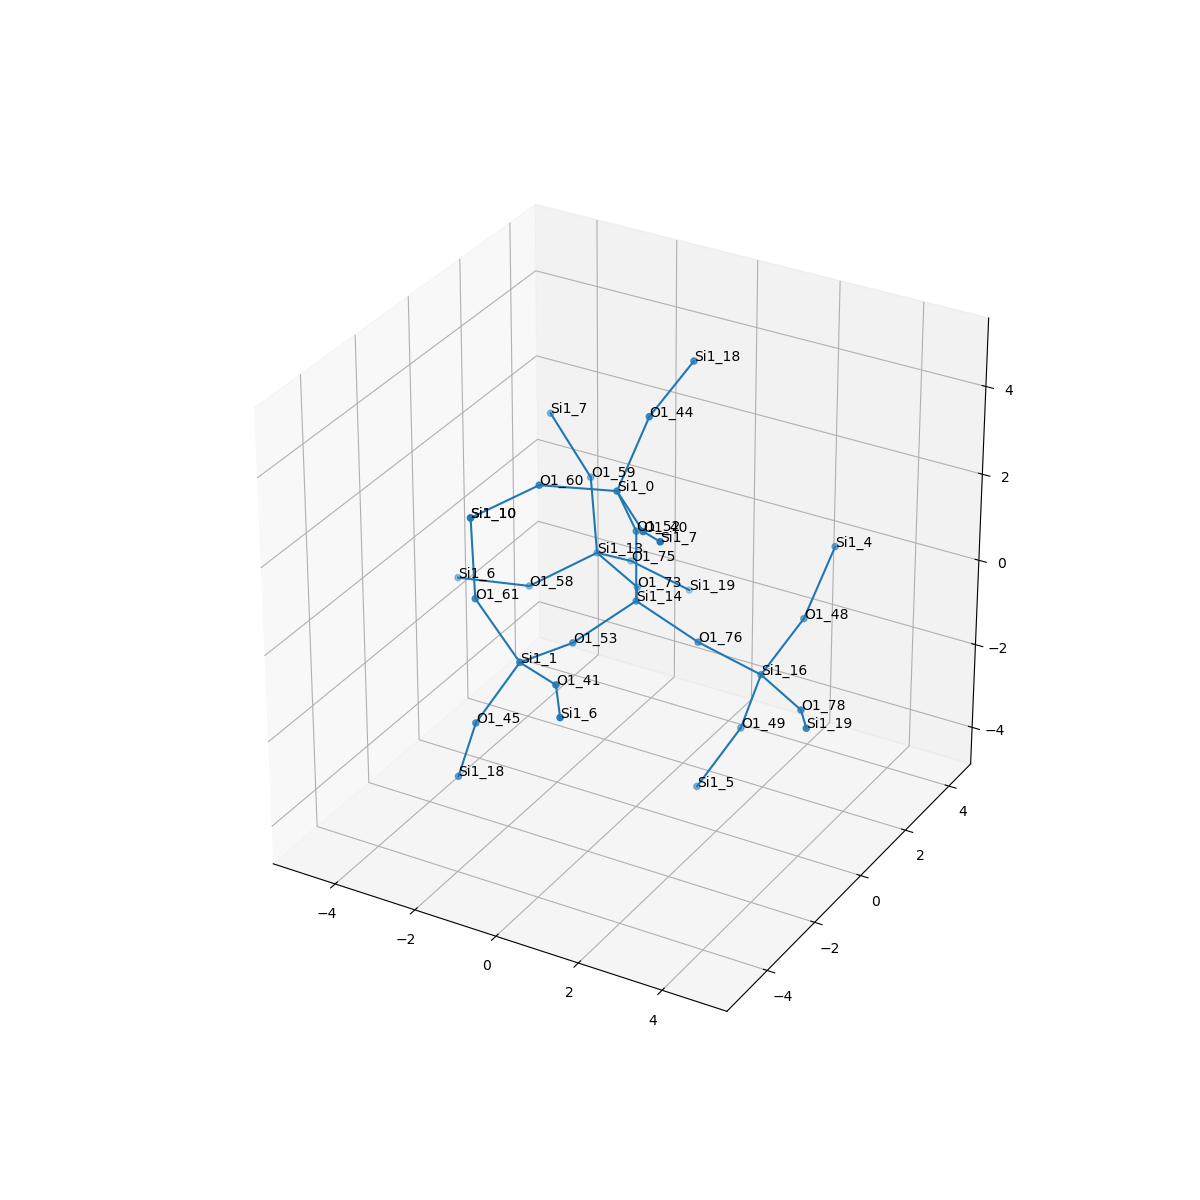

Source data for this figure (header and first rows):
, neighbor_num, isite, atom, x, y, z, front_index
0, 0, 14, Si1, 0.0, 0.0, 0.0, 
1, 1, 73, O1, -0.7604, 1.318, -0.5287, 0.0
2, 1, 76, O1, 1.517, 5.551115123125783e-17, -0.5427, 0.0
3, 1, 52, O1, 5.551115123125783e-17, -1.1102230246251565e-16, 1.609, 0.0
4, 1, 53, O1, -0.7691, -1.306, -0.5405, 0.0
5, 2, 13, Si1, -2.202, 2.032, -0.4467, 1.0
6, 2, 16, Si1, 2.577, 0.8304, -1.426, 2.0
7, 2, 0, Si1, 0.06591, -0.8871, 2.953, 3.0
8, 2, 1, Si1, -1.099, -2.865, -0.3031, 4.0
9, 3, 59, O1, -2.547, 2.35, 1.093, 5.0
10, 3, 75, O1, -2.172, 3.404, -1.291, 5.0
11, 3, 58, O1, -3.316, 1.044, -1.057, 5.0
12, 3, 48, O1, 2.785, 2.29, -0.7809, 6.0
13, 3, 49, O1, 2.017, 0.9859, -2.927, 6.0
14, 3, 78, O1, 3.983, 0.04808, -1.454, 6.0
15, 3, 40, O1, 1.305, -1.909, 2.851, 7.0
16, 3, 44, O1, 0.2629, 0.07907, 4.225, 7.0
17, 3, 60, O1, -1.304, -1.714, 3.116, 7.0
18, 3, 41, O1, 0.2734, -3.66, -0.03173, 8.0
19, 3, 45, O1, -1.824, -3.465, -1.609, 8.0
20, 3, 61, O1, -2.073, -3.02, 0.9683, 8.0
21, 4, 7, Si1, -3.704, 2.591, 2.188, 9.0
22, 4, 19, Si1, -1.233, 4.346, -2.199, 10.0
23, 4, 6, Si1, -4.869, 0.6131, -1.068, 11.0
24, 4, 4, Si1, 2.982, 3.256, 0.491, 12.0
25, 4, 5, Si1, 1.292, 0.386, -4.233, 13.0
26, 4, 19, Si1, 4.82, -1.239, -0.9714, 14.0
27, 4, 7, Si1, 2.349, -2.994, 3.416, 15.0
28, 4, 18, Si1, 0.4708, 1.539, 4.87, 16.0
29, 4, 10, Si1, -2.561, -2.391, 2.369, 17.0
30, 4, 6, Si1, 1.184, -4.972, 0.1601, 18.0
31, 4, 18, Si1, -2.384, -3.31, -3.11, 19.0
32, 4, 10, Si1, -2.561, -2.391, 2.369, 20.0
